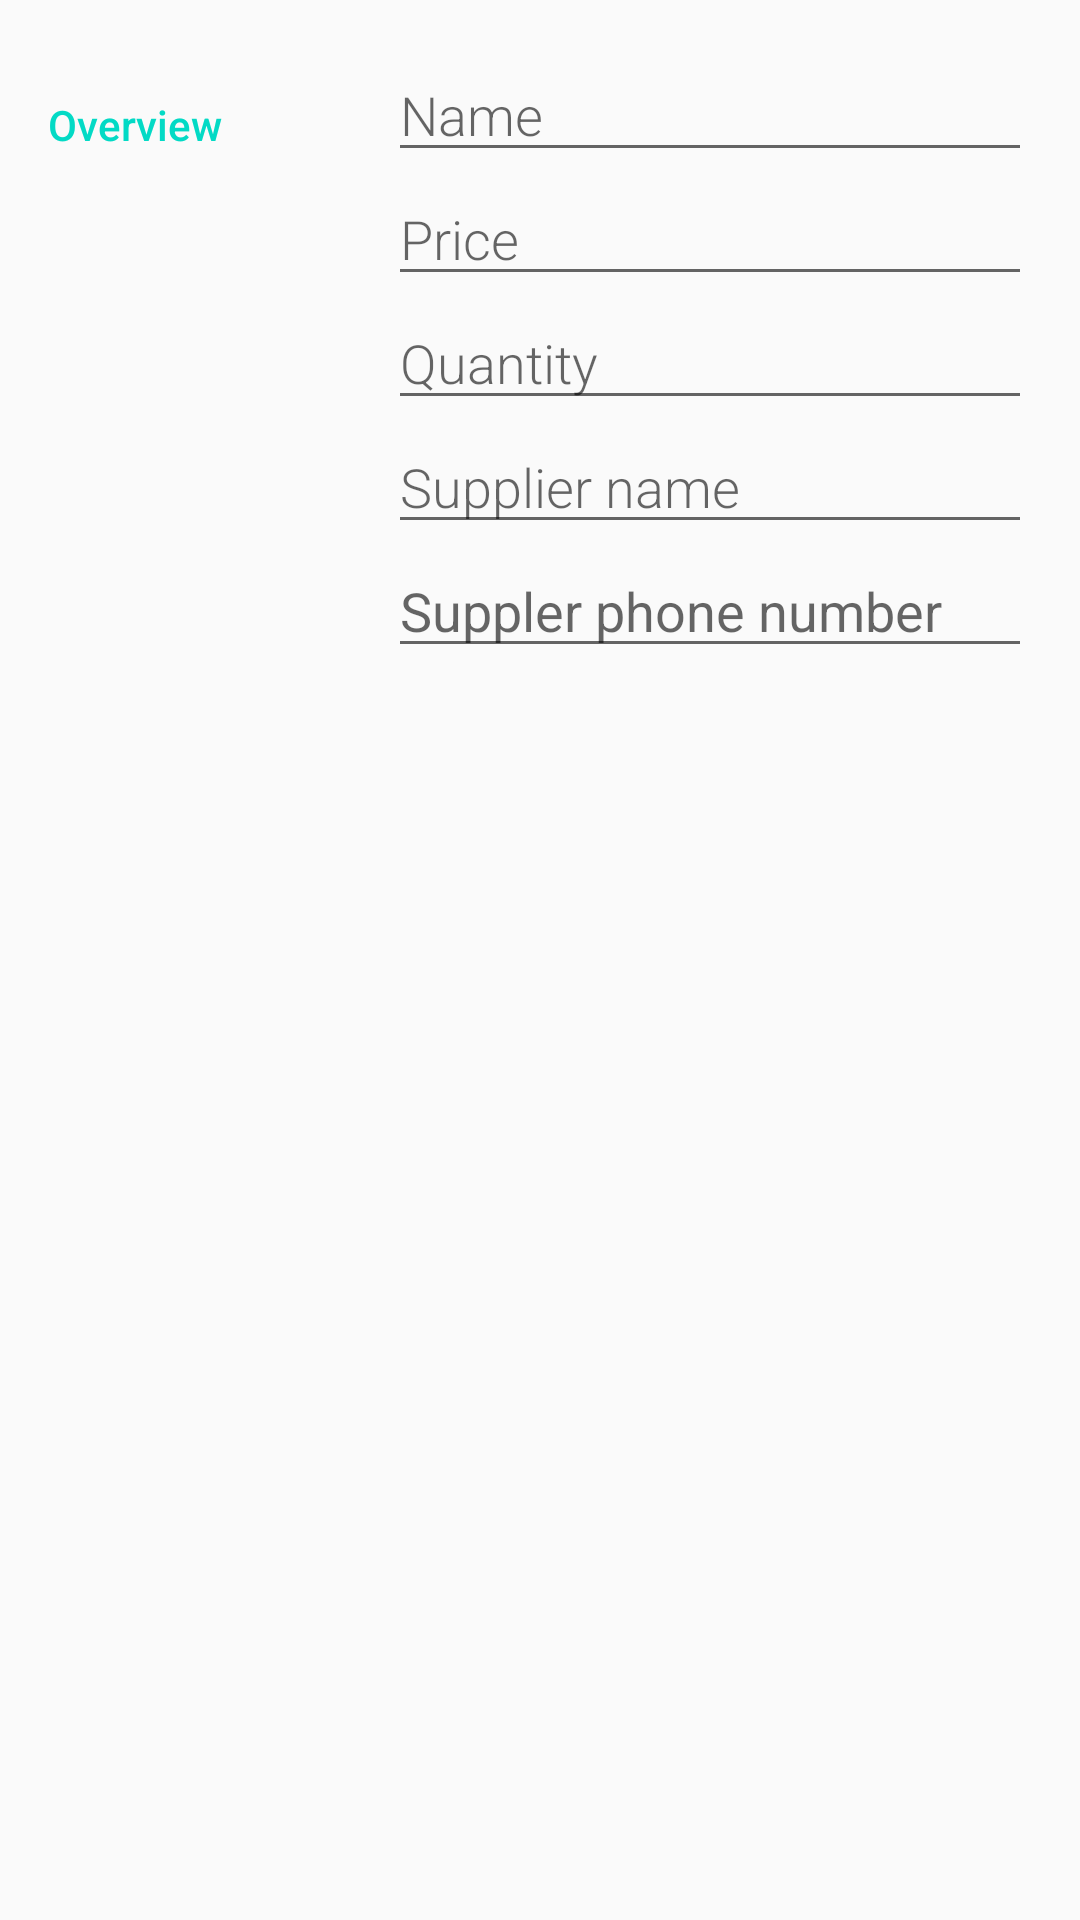

Reconstruct the res/layout file that produces this screen, plus the resources it refers to.
<!-- AndroidManifest.xml: application theme AppTheme -->
<!-- res/layout/activity_editor.xml -->
<LinearLayout xmlns:android="http://schemas.android.com/apk/res/android"
    xmlns:tools="http://schemas.android.com/tools"
    android:layout_width="match_parent"
    android:layout_height="match_parent"
    android:orientation="vertical"
    android:padding="@dimen/activity_margin"
    tools:context=".EditorActivity">

    <LinearLayout
        android:layout_width="match_parent"
        android:layout_height="wrap_content"
        android:orientation="horizontal">

        <TextView
            style="@style/CategoryStyle"
            android:text="@string/category_overview" />

        <LinearLayout
            android:layout_width="0dp"
            android:layout_height="wrap_content"
            android:layout_weight="2"
            android:orientation="vertical"
            android:paddingLeft="4dp">

            <EditText
                android:id="@+id/edit_product_name"
                style="@style/EditorFieldStyle"
                android:hint="@string/hint_product_name"
                android:inputType="textCapWords" />

            <EditText
                android:id="@+id/edit_product_price"
                style="@style/EditorFieldStyle"
                android:hint="@string/hint_price"
                android:inputType="textCapWords" />

            <EditText
                android:id="@+id/edit_product_quantity"
                style="@style/EditorFieldStyle"
                android:hint="@string/hint_quantity"
                android:inputType="textCapWords" />

            <EditText
                android:id="@+id/edit_product_supplier_name"
                style="@style/EditorFieldStyle"
                android:hint="@string/hint_supplier_name"
                android:inputType="textCapWords" />

            <EditText
                android:id="@+id/edit_supplier_phone"
                android:layout_width="match_parent"
                android:layout_height="wrap_content"
                android:autoLink="phone"
                android:ems="10"
                android:hint="@string/hint_supplier_phone"
                android:inputType="phone" />
        </LinearLayout>
    </LinearLayout>
</LinearLayout>
<!-- resources referenced by this layout -->
<resources>
  <dimen name="activity_margin">16dp</dimen>
  <string name="category_overview">Overview</string>
  <string name="hint_price">Price</string>
  <string name="hint_product_name">Name</string>
  <string name="hint_quantity">Quantity</string>
  <string name="hint_supplier_name">Supplier name</string>
  <string name="hint_supplier_phone">Suppler phone number</string>
  <style name="CategoryStyle">
          <item name="android:layout_height">wrap_content</item>
          <item name="android:layout_width">0dp</item>
          <item name="android:layout_weight">1</item>
          <item name="android:paddingTop">16dp</item>
          <item name="android:textColor">@color/colorAccent</item>
          <item name="android:fontFamily">sans-serif-medium</item>
          <item name="android:textAppearance">?android:textAppearanceSmall</item>
      </style>
  <style name="EditorFieldStyle">
          <item name="android:layout_height">wrap_content</item>
          <item name="android:layout_width">match_parent</item>
          <item name="android:fontFamily">sans-serif-light</item>
          <item name="android:textAppearance">?android:textAppearanceMedium</item>
      </style>
  <style name="AppTheme" parent="Theme.AppCompat.Light.DarkActionBar">
          
          <item name="colorPrimary">@color/colorPrimary</item>
          <item name="colorPrimaryDark">@color/colorPrimaryDark</item>
          <item name="colorAccent">@color/colorAccent</item>
      </style>
  <!-- not gathered from this repository: default colours our renderer supplied (Android Studio template values) -->
  <color name="colorPrimary">#FF6200EE</color>
  <color name="colorPrimaryDark">#FF3700B3</color>
  <color name="colorAccent">#FF03DAC5</color>
</resources>
